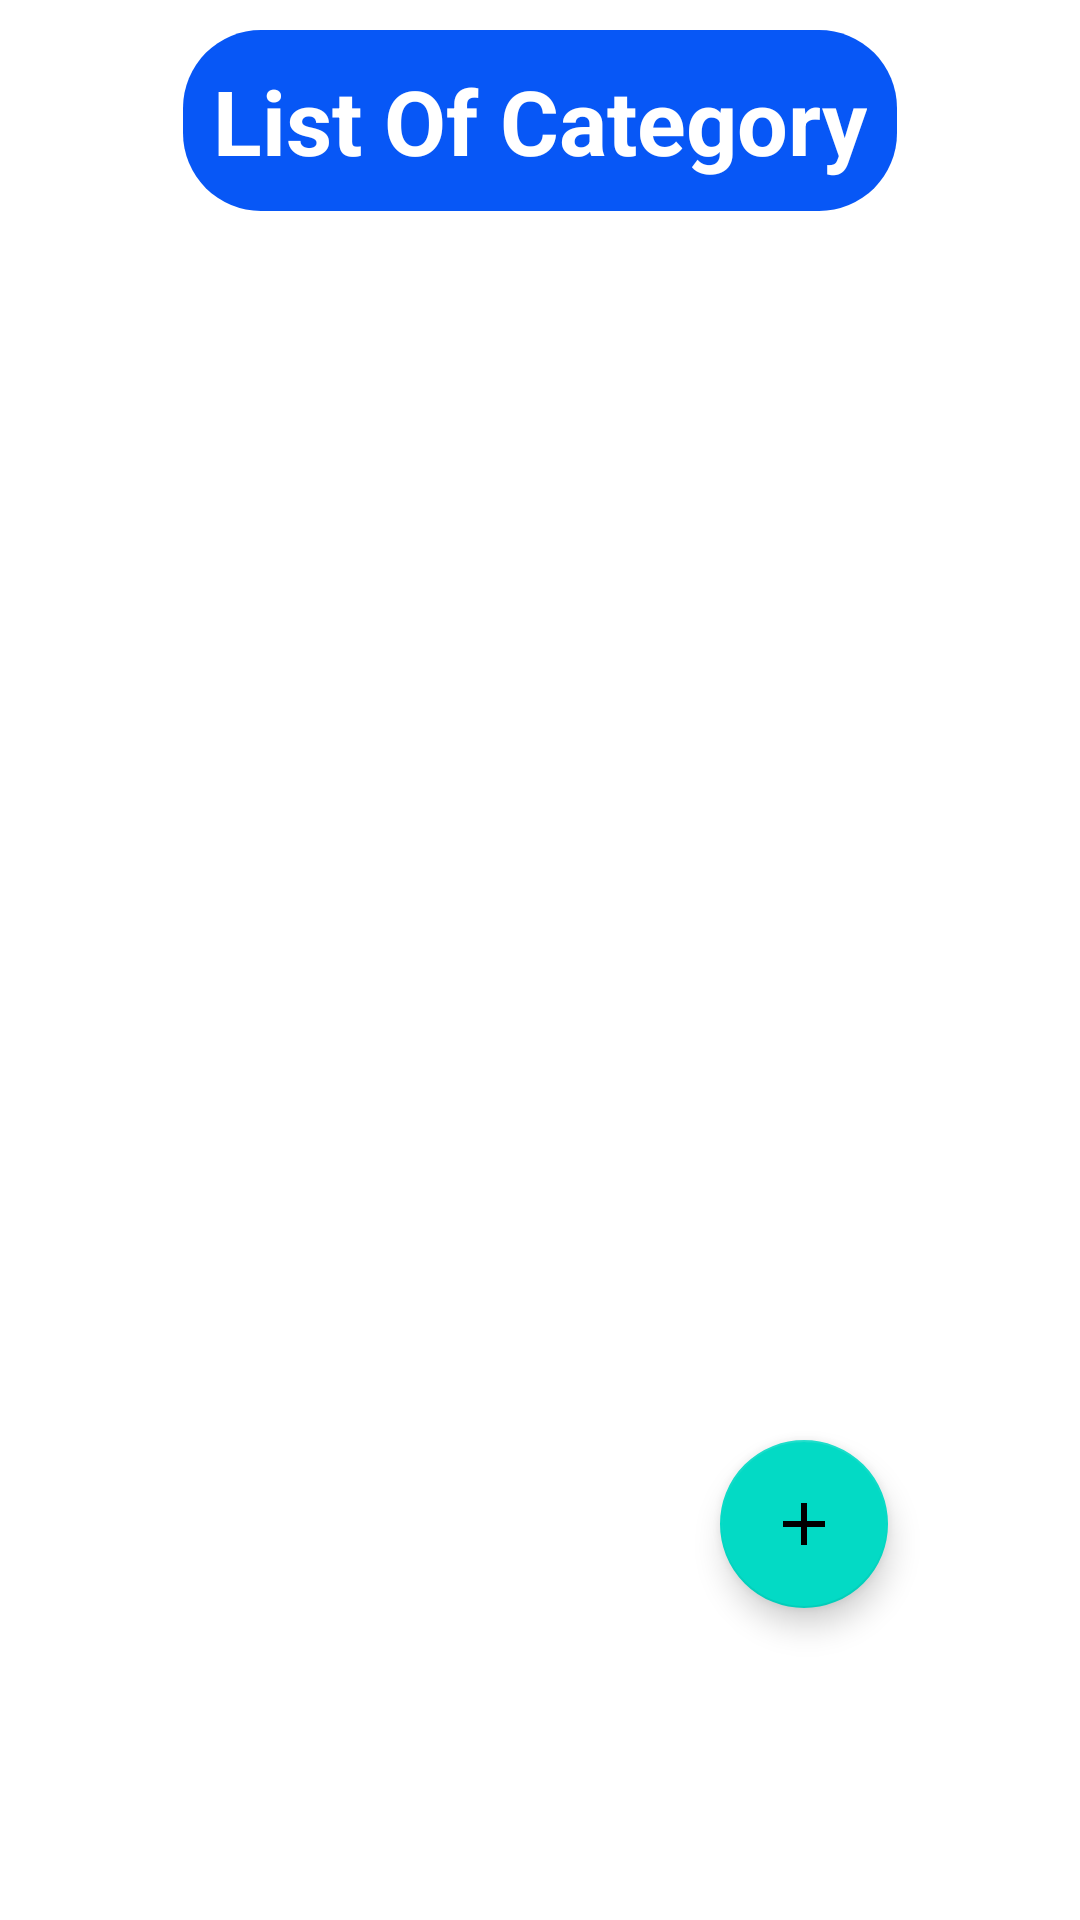

Android layout source for this screen:
<!-- AndroidManifest.xml: application theme Theme.Proyecto -->
<!-- res/layout/activity_arquitectura.xml -->
<?xml version="1.0" encoding="utf-8"?>
<androidx.constraintlayout.widget.ConstraintLayout xmlns:android="http://schemas.android.com/apk/res/android"
    xmlns:app="http://schemas.android.com/apk/res-auto"
    xmlns:tools="http://schemas.android.com/tools"
    android:layout_width="match_parent"
    android:layout_height="match_parent"
    tools:context=".view.Arquitectura">
    <TextView
        android:layout_width="wrap_content"
        android:layout_height="wrap_content"
        android:id="@+id/title"
        android:text="List Of Category"
        android:textStyle="bold"
        android:textColor="#fff"
        android:textSize="30sp"
        android:layout_marginTop="10dp"
        android:layout_marginBottom="10dp"
        android:padding="10dp"
        android:background="@drawable/background_2"
        app:layout_constraintStart_toStartOf="parent"
        app:layout_constraintEnd_toEndOf="parent"
        app:layout_constraintBottom_toTopOf="@id/recycler"
        app:layout_constraintTop_toTopOf="parent"/>
    <androidx.recyclerview.widget.RecyclerView
        android:layout_marginTop="10dp"
        android:layout_width="match_parent"
        android:layout_height="wrap_content"
        app:layout_constraintEnd_toEndOf="parent"
        app:layout_constraintStart_toStartOf="parent"
        app:layout_constraintTop_toBottomOf="@id/title"
        android:id="@+id/recycler"/>

    <com.google.android.material.floatingactionbutton.FloatingActionButton
        android:id="@+id/floating"
        android:layout_width="wrap_content"
        android:layout_height="wrap_content"
        android:layout_marginEnd="64dp"
        android:layout_marginBottom="104dp"
        android:src="@drawable/baseline_add_24"
        app:layout_constraintBottom_toBottomOf="parent"
        app:layout_constraintEnd_toEndOf="parent" />

</androidx.constraintlayout.widget.ConstraintLayout>
<!-- resources referenced by this layout -->
<resources>
  <!-- drawable background_2 (drawable) -->
  <?xml version="1.0" encoding="utf-8"?>
  <shape android:shape="rectangle" xmlns:android="http://schemas.android.com/apk/res/android">
  <solid android:color="#0757f6"/>
      <corners android:radius="26dp"/>
  </shape>
  <!-- drawable baseline_add_24 (drawable) -->
  <vector android:height="24dp" android:tint="#430910"
      android:viewportHeight="24" android:viewportWidth="24"
      android:width="24dp" xmlns:android="http://schemas.android.com/apk/res/android">
      <path android:fillColor="@android:color/white" android:pathData="M19,13h-6v6h-2v-6H5v-2h6V5h2v6h6v2z"/>
  </vector>
  <style name="Theme.Proyecto" parent="Theme.MaterialComponents.DayNight.DarkActionBar">
          
          <item name="colorPrimary">@color/purple_500</item>
          <item name="colorPrimaryVariant">@color/purple_700</item>
          <item name="colorOnPrimary">@color/white</item>
          
          <item name="colorSecondary">@color/teal_200</item>
          <item name="colorSecondaryVariant">@color/teal_700</item>
          <item name="colorOnSecondary">@color/black</item>
          
          <item name="android:statusBarColor">?attr/colorPrimaryVariant</item>
          
      </style>
  <color name="purple_500">#FF6200EE</color>
  <color name="purple_700">#FF3700B3</color>
  <color name="white">#FFFFFFFF</color>
  <color name="teal_200">#FF03DAC5</color>
  <color name="teal_700">#FF018786</color>
  <color name="black">#FF000000</color>
</resources>
